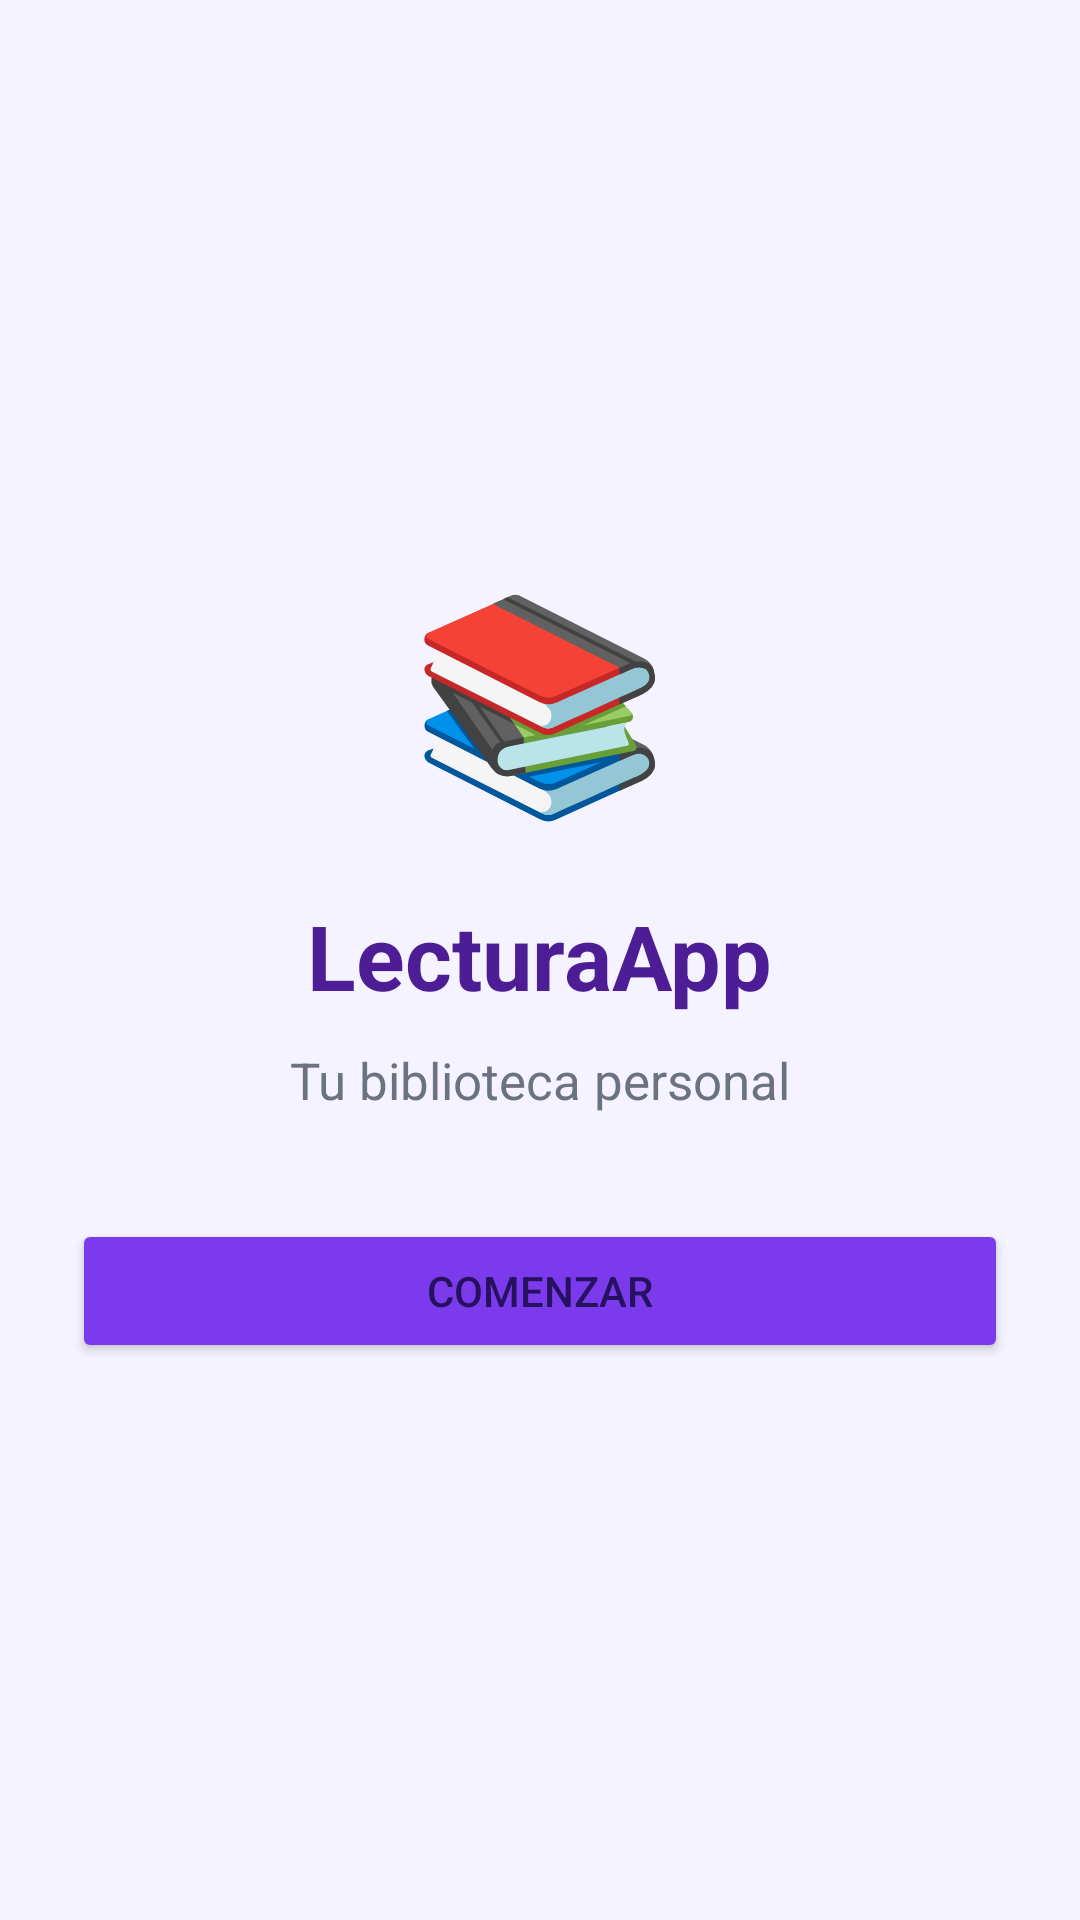

Produce the Android XML layout that renders to this screen, including the resource entries it uses.
<!-- AndroidManifest.xml: application theme Theme.LecturaApp -->
<!-- res/layout/activity_main.xml -->
<?xml version="1.0" encoding="utf-8"?>
<LinearLayout
    xmlns:android="http://schemas.android.com/apk/res/android"
    android:layout_width="match_parent"
    android:layout_height="match_parent"
    android:orientation="vertical"
    android:gravity="center"
    android:padding="24dp"
    android:background="#F5F3FF">

    <TextView
        android:layout_width="wrap_content"
        android:layout_height="wrap_content"
        android:text="📚"
        android:textSize="70sp"
        android:layout_marginBottom="20dp"/>

    <TextView
        android:layout_width="wrap_content"
        android:layout_height="wrap_content"
        android:text="LecturaApp"
        android:textSize="30sp"
        android:textStyle="bold"
        android:textColor="#4C1D95"/>

    <TextView
        android:layout_width="wrap_content"
        android:layout_height="wrap_content"
        android:text="Tu biblioteca personal"
        android:textSize="17sp"
        android:textColor="#6B7280"
        android:layout_marginTop="10dp"/>

    <Button
        android:id="@+id/btnComenzar"
        android:layout_width="match_parent"
        android:layout_height="wrap_content"
        android:text="Comenzar"
        android:layout_marginTop="35dp"
        android:backgroundTint="#7C3AED"/>

</LinearLayout>
<!-- resources referenced by this layout -->
<resources>
  <style name="Theme.LecturaApp" parent="Base.Theme.LecturaApp" />
  <style name="Base.Theme.LecturaApp" parent="Theme.Material3.DayNight.NoActionBar">
  
          
          <item name="colorPrimary">#7135E8</item>
          <item name="colorOnPrimary">#FFFFFF</item>
          <item name="colorSecondary">#4C1D95</item>
          <item name="colorOnSecondary">#FFFFFF</item>
  
          
          <item name="android:windowBackground">#F3F1FA</item>
  
          
          <item name="android:statusBarColor">#7135E8</item>
          <item name="android:windowLightStatusBar">false</item>
  
          
          <item name="android:navigationBarColor">#FFFFFF</item>
          <item name="android:windowLightNavigationBar">true</item>
  
          
          <item name="android:textColorPrimary">#25115E</item>
          <item name="android:textColorSecondary">#55546B</item>
  
      </style>
</resources>
